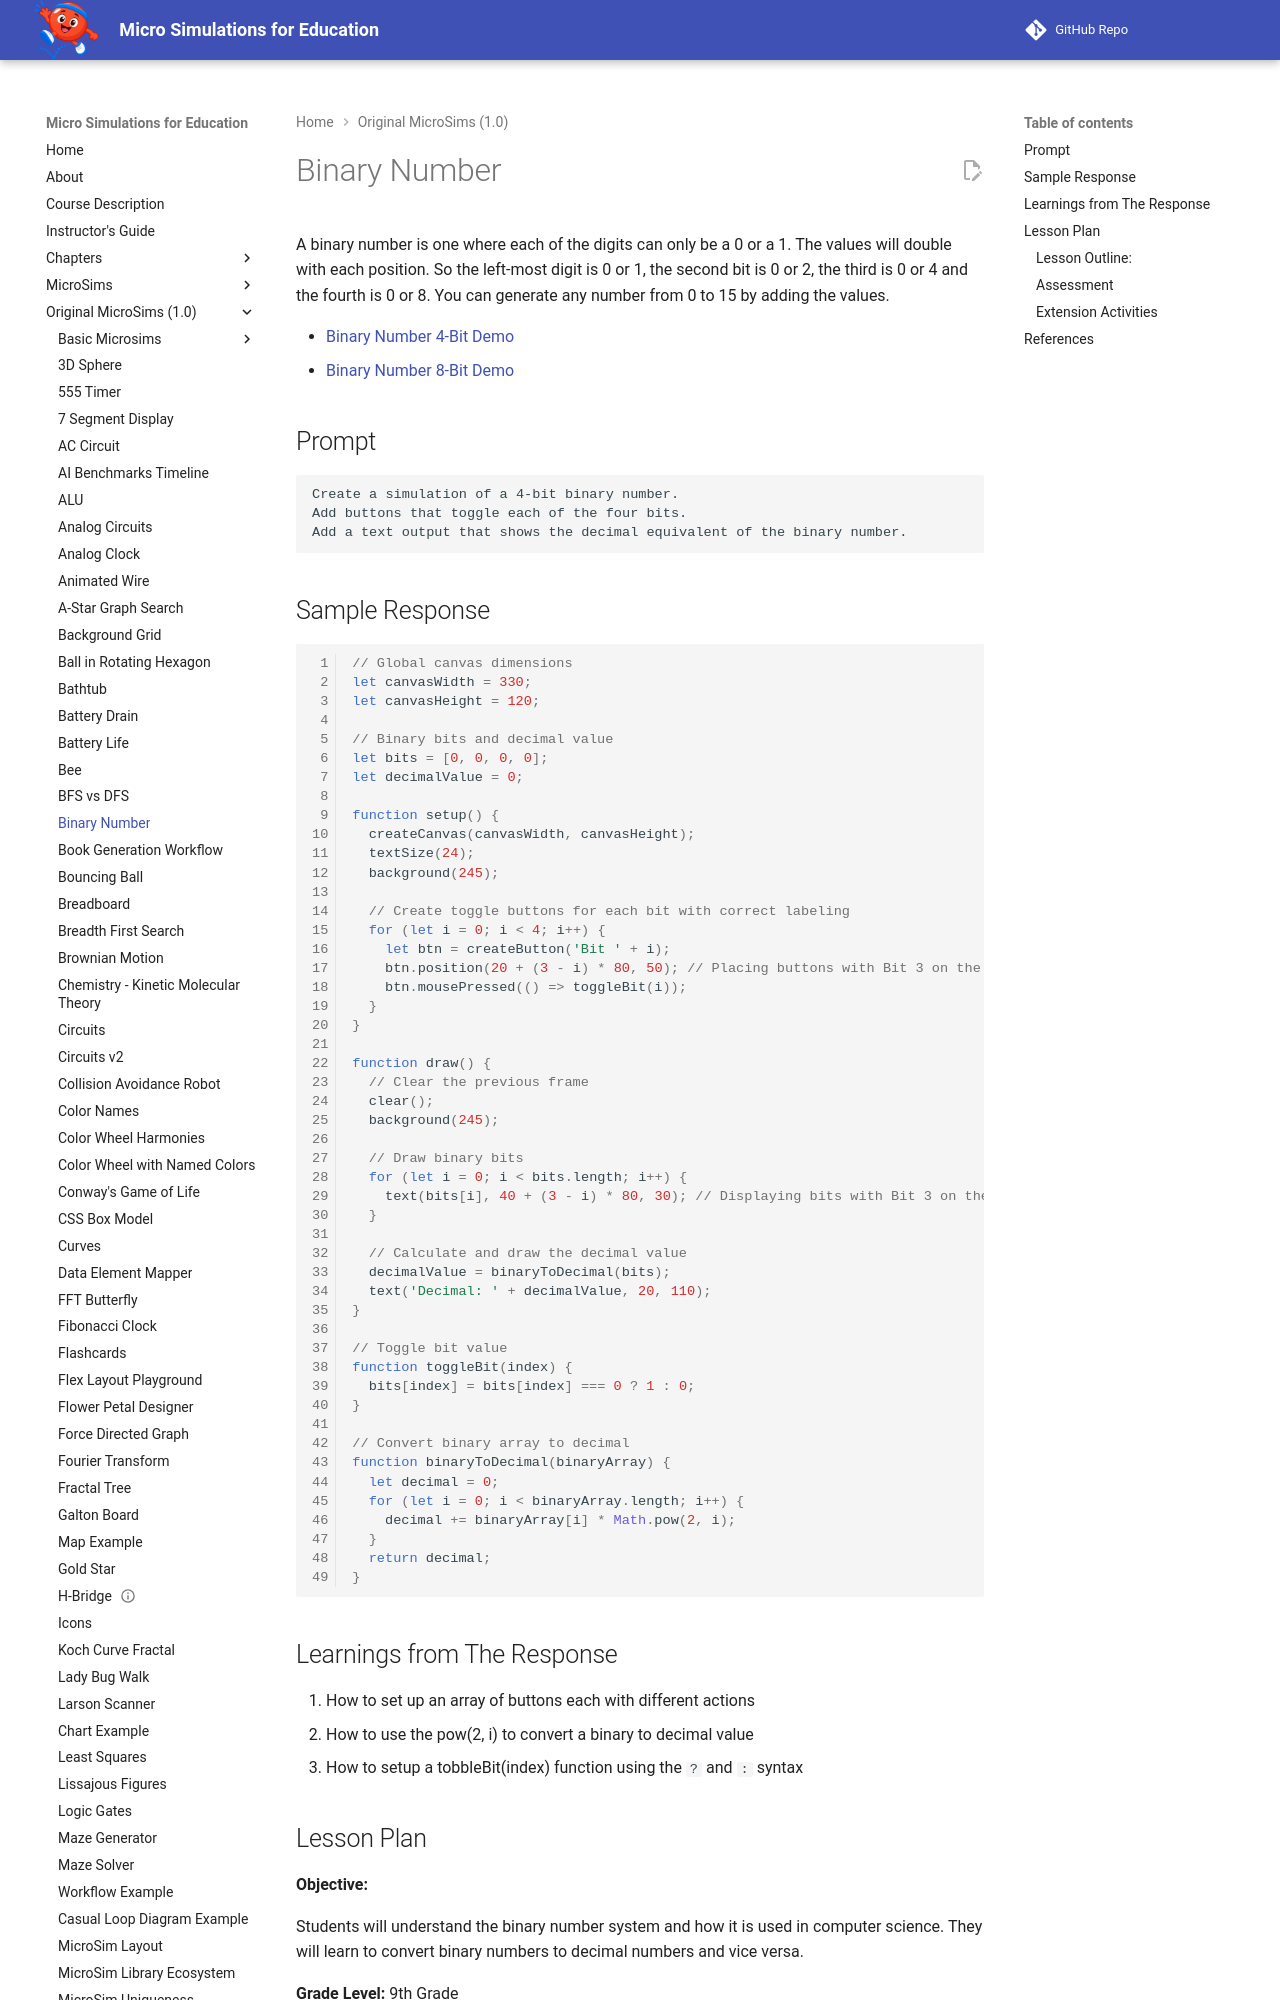

repository: dmccreary/microsims · page: microsims-old/binary-number/index.html · generator: mkdocs

---
title: Binary Number
description: An interactive MicroSim demonstrating binary number.
quality_score: 52
image: /microsims-old/binary-number/binary-number.png
og:image: /microsims-old/binary-number/binary-number.png
twitter:image: /microsims-old/binary-number/binary-number.png
social:
   cards: false
---
# Binary Number

A binary number is one where each of the digits can only be a 0 or a 1.  The values
will double with each position.  So the left-most digit is 0 or 1, 
 the second bit is 0 or 2, the third is 0 or 4 and the fourth is 0 or 8.
You can generate any number from 0 to 15 by adding the values.

* [Binary Number 4-Bit Demo](./binary-number.html)
* [Binary Number 8-Bit Demo](./binary-number-8.html)

## Prompt

```linenums="0"
Create a simulation of a 4-bit binary number.
Add buttons that toggle each of the four bits. 
Add a text output that shows the decimal equivalent of the binary number.
```

## Sample Response

```js

// Global canvas dimensions
let canvasWidth = 330;
let canvasHeight = 120;

// Binary bits and decimal value
let bits = [0, 0, 0, 0];
let decimalValue = 0;

function setup() {
  createCanvas(canvasWidth, canvasHeight);
  textSize(24);
  background(245);

  // Create toggle buttons for each bit with correct labeling
  for (let i = 0; i < 4; i++) {
    let btn = createButton('Bit ' + i);
    btn.position(20 + (3 - i) * 80, 50); // Placing buttons with Bit 3 on the left and Bit 0 on the right
    btn.mousePressed(() => toggleBit(i));
  }
}

function draw() {
  // Clear the previous frame
  clear();
  background(245);

  // Draw binary bits
  for (let i = 0; i < bits.length; i++) {
    text(bits[i], 40 + (3 - i) * 80, 30); // Displaying bits with Bit 3 on the left and Bit 0 on the right
  }

  // Calculate and draw the decimal value
  decimalValue = binaryToDecimal(bits);
  text('Decimal: ' + decimalValue, 20, 110);
}

// Toggle bit value
function toggleBit(index) {
  bits[index] = bits[index] === 0 ? 1 : 0;
}

// Convert binary array to decimal
function binaryToDecimal(binaryArray) {
  let decimal = 0;
  for (let i = 0; i < binaryArray.length; i++) {
    decimal += binaryArray[i] * Math.pow(2, i);
  }
  return decimal;
}
```

## Learnings from The Response

1. How to set up an array of buttons each with different actions
2. How to use the pow(2, i) to convert a binary to decimal value
3. How to setup a tobbleBit(index) function using the ```?``` and ```:``` syntax
